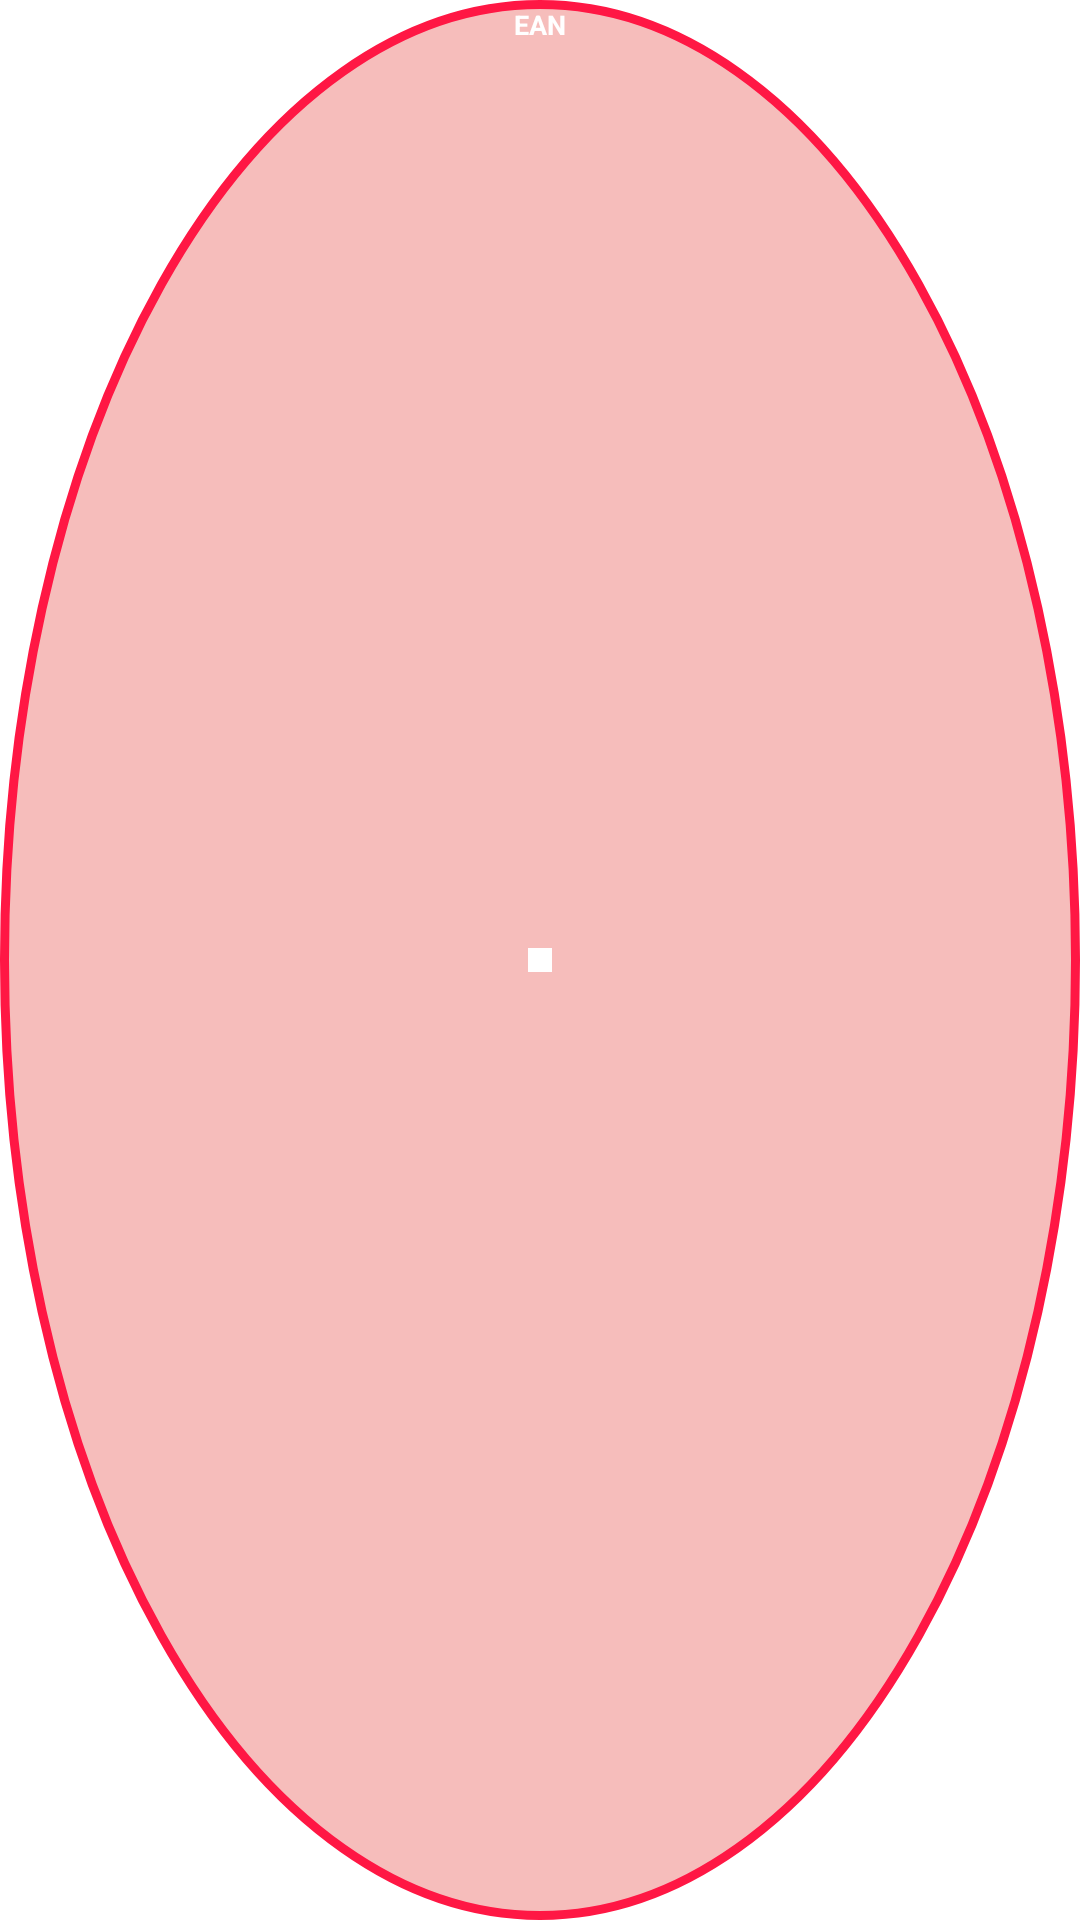

Write the Android layout XML for this screen, with the resource values it uses.
<!-- AndroidManifest.xml: application theme Theme.HUAutoScanBot -->
<!-- res/layout/overlay_target.xml -->
<?xml version="1.0" encoding="utf-8"?>
<FrameLayout xmlns:android="http://schemas.android.com/apk/res/android"
    android:id="@+id/targetCircle"
    android:layout_width="48dp"
    android:layout_height="48dp"
    android:background="@drawable/bg_target_ean">

    <View
        android:layout_width="8dp"
        android:layout_height="8dp"
        android:layout_gravity="center"
        android:background="#FFFFFF" />

    <TextView
        android:id="@+id/tvTargetLabel"
        android:layout_width="wrap_content"
        android:layout_height="wrap_content"
        android:layout_gravity="top|center_horizontal"
        android:layout_marginTop="2dp"
        android:text="EAN"
        android:textColor="#FFFFFF"
        android:textSize="9sp"
        android:textStyle="bold" />

</FrameLayout>
<!-- resources referenced by this layout -->
<resources>
  <!-- drawable bg_target_ean (drawable) -->
  <?xml version="1.0" encoding="utf-8"?>
  <shape xmlns:android="http://schemas.android.com/apk/res/android"
      android:shape="oval">
      <solid android:color="#55E53935" />
      <stroke android:width="3dp" android:color="#FF1744" />
  </shape>
  <style name="Theme.HUAutoScanBot" parent="Theme.MaterialComponents.Light.NoActionBar">
          <item name="colorPrimary">@color/brand_red</item>
          <item name="colorPrimaryVariant">@color/brand_red_dark</item>
          <item name="colorOnPrimary">#FFFFFF</item>
          <item name="colorSecondary">@color/brand_green</item>
          <item name="android:statusBarColor">@color/brand_red_dark</item>
      </style>
  <color name="brand_red">#E53935</color>
  <color name="brand_red_dark">#B71C1C</color>
  <color name="brand_green">#2E7D32</color>
</resources>
